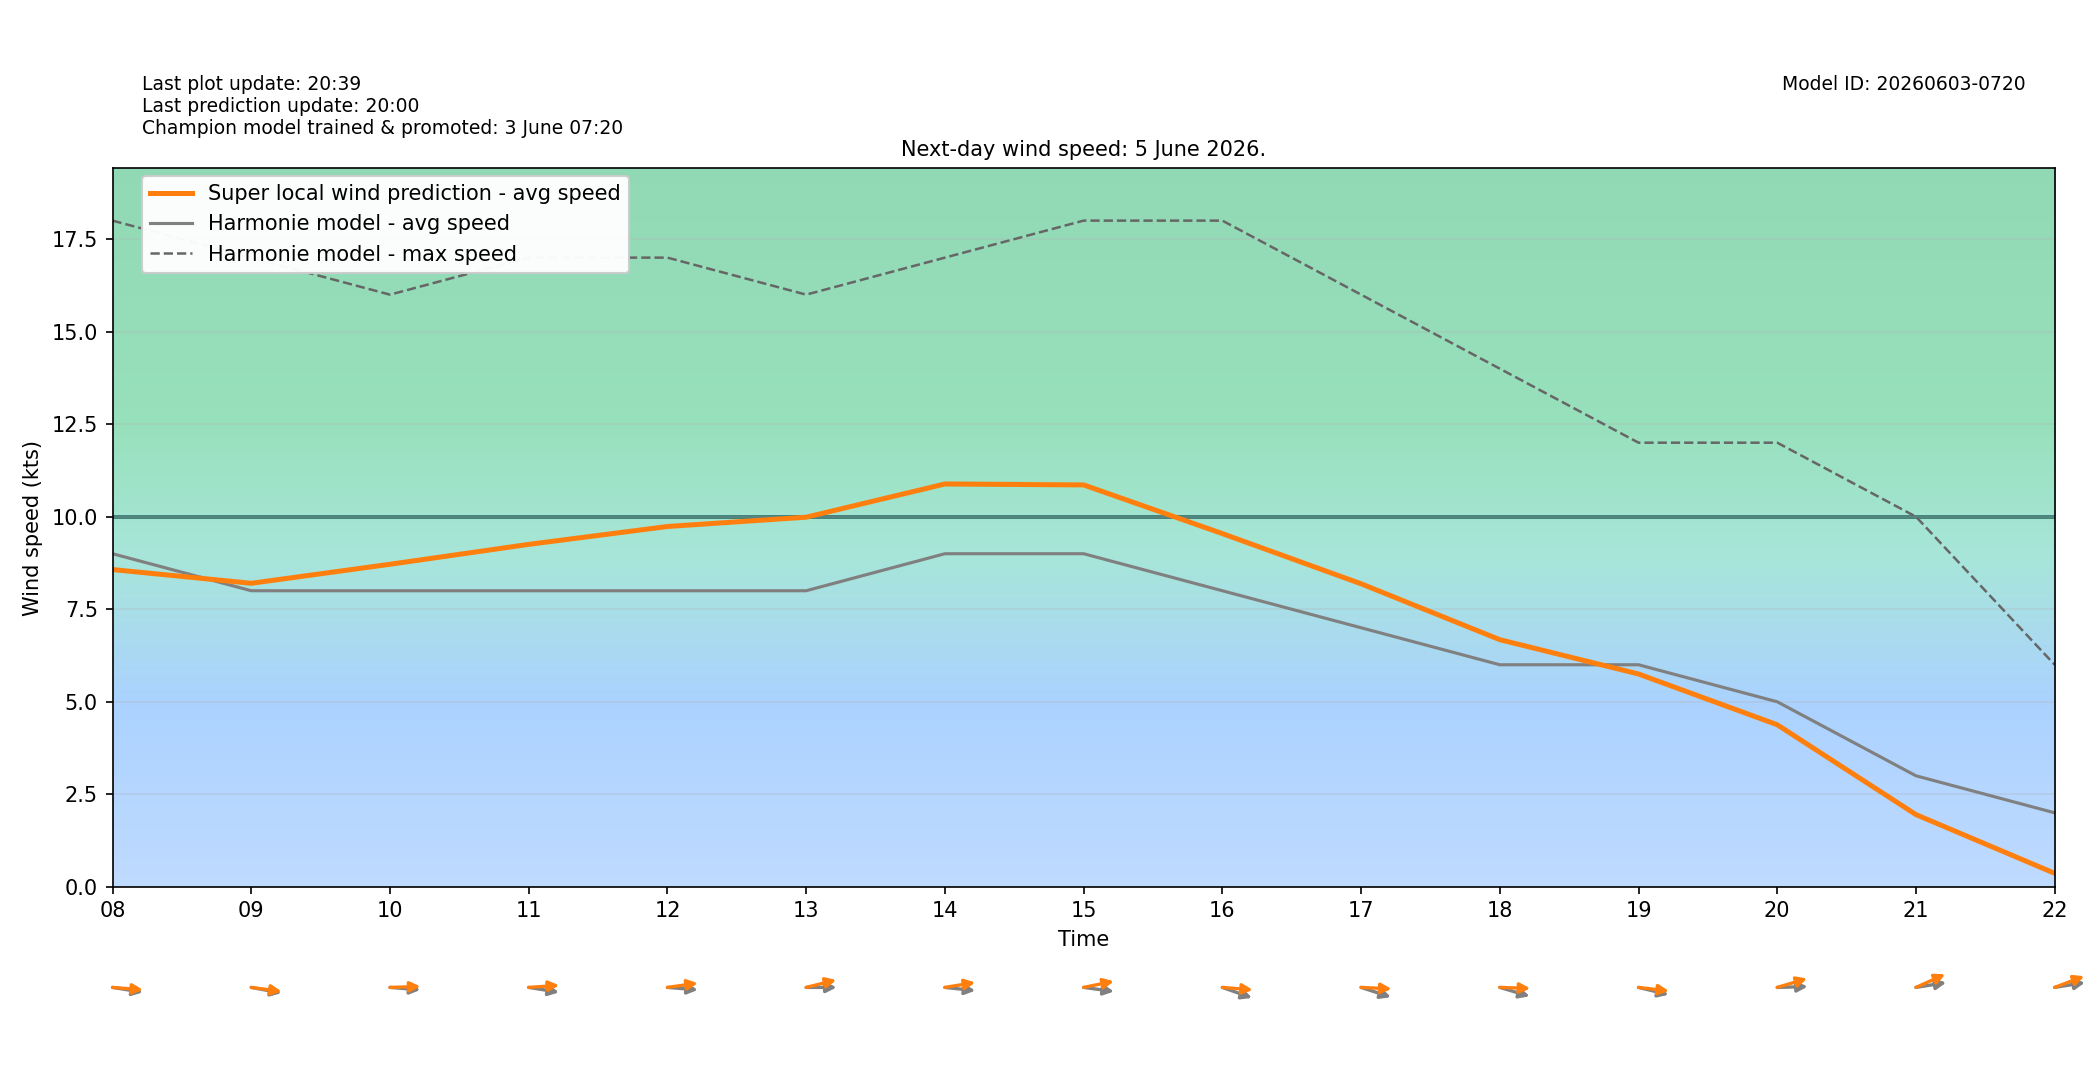

The file beside this chart, header and first rows:
target_time_utc, target_time_local, hour_utc, hour_local, forecast_wind_speed, forecast_wind_min, forecast_wind_max, lstm_pred_wind_speed, delta_speed_lstm_minus_forecast, forecast_wind_dir_deg, lstm_pred_wind_dir_deg, delta_dir_lstm_minus_forecast
2026-06-04T22:00:00Z, 2026-06-05T00:00:00+0200, 22, 00, 13.0, 13.0, 24.0, 11.24, -1.756, 228.0, 226.1, -1.892
2026-06-04T23:00:00Z, 2026-06-05T01:00:00+0200, 23, 01, 12.0, 12.0, 24.0, 10.29, -1.715, 227.0, 223.5, -3.48
2026-06-05T00:00:00Z, 2026-06-05T02:00:00+0200, 00, 02, 13.0, 13.0, 25.0, 10.86, -2.139, 248.0, 245.5, -2.52
2026-06-05T01:00:00Z, 2026-06-05T03:00:00+0200, 01, 03, 12.0, 12.0, 25.0, 10.04, -1.959, 248.0, 245.9, -2.148
2026-06-05T02:00:00Z, 2026-06-05T04:00:00+0200, 02, 04, 12.0, 12.0, 23.0, 9.989, -2.011, 245.0, 241.1, -3.902
2026-06-05T03:00:00Z, 2026-06-05T05:00:00+0200, 03, 05, 12.0, 12.0, 23.0, 10.13, -1.872, 258.0, 256.3, -1.718
2026-06-05T04:00:00Z, 2026-06-05T06:00:00+0200, 04, 06, 11.0, 11.0, 22.0, 9.598, -1.402, 267.0, 262.7, -4.252
2026-06-05T05:00:00Z, 2026-06-05T07:00:00+0200, 05, 07, 10.0, 10.0, 19.0, 8.986, -1.014, 271.0, 266.4, -4.604
2026-06-05T06:00:00Z, 2026-06-05T08:00:00+0200, 06, 08, 9.0, 9.0, 18.0, 8.572, -0.4276, 276.0, 273, -2.976
2026-06-05T07:00:00Z, 2026-06-05T09:00:00+0200, 07, 09, 8.0, 8.0, 17.0, 8.201, 0.2011, 277.0, 275, -1.962
2026-06-05T08:00:00Z, 2026-06-05T10:00:00+0200, 08, 10, 8.0, 8.0, 16.0, 8.715, 0.7153, 273.0, 268.8, -4.176
2026-06-05T09:00:00Z, 2026-06-05T11:00:00+0200, 09, 11, 8.0, 8.0, 17.0, 9.253, 1.253, 276.0, 267.4, -8.588
2026-06-05T10:00:00Z, 2026-06-05T12:00:00+0200, 10, 12, 8.0, 8.0, 17.0, 9.736, 1.736, 273.0, 264.7, -8.265
2026-06-05T11:00:00Z, 2026-06-05T13:00:00+0200, 11, 13, 8.0, 8.0, 16.0, 9.987, 1.987, 270.0, 260.8, -9.242
2026-06-05T12:00:00Z, 2026-06-05T14:00:00+0200, 12, 14, 9.0, 9.0, 17.0, 10.88, 1.884, 274.0, 263.9, -10.07
2026-06-05T13:00:00Z, 2026-06-05T15:00:00+0200, 13, 15, 9.0, 9.0, 18.0, 10.86, 1.859, 275.0, 262.4, -12.59
2026-06-05T14:00:00Z, 2026-06-05T16:00:00+0200, 14, 16, 8.0, 8.0, 18.0, 9.544, 1.544, 283.0, 273, -9.984
2026-06-05T15:00:00Z, 2026-06-05T17:00:00+0200, 15, 17, 7.0, 7.0, 16.0, 8.188, 1.188, 282.0, 271.8, -10.19
2026-06-05T16:00:00Z, 2026-06-05T18:00:00+0200, 16, 18, 6.0, 6.0, 14.0, 6.678, 0.6775, 281.0, 271.2, -9.756
2026-06-05T17:00:00Z, 2026-06-05T19:00:00+0200, 17, 19, 6.0, 6.0, 12.0, 5.75, -0.2497, 279.0, 274.5, -4.515
2026-06-05T18:00:00Z, 2026-06-05T20:00:00+0200, 18, 20, 5.0, 5.0, 12.0, 4.379, -0.6207, 269.0, 259, -9.955
2026-06-05T19:00:00Z, 2026-06-05T21:00:00+0200, 19, 21, 3.0, 3.0, 10.0, 1.952, -1.048, 264.0, 253.6, -10.4
2026-06-05T20:00:00Z, 2026-06-05T22:00:00+0200, 20, 22, 2.0, 2.0, 6.0, 0.3652, -1.635, 264.0, 256.1, -7.907
2026-06-05T21:00:00Z, 2026-06-05T23:00:00+0200, 21, 23, 3.0, 3.0, 5.0, 1.479, -1.521, 210.0, 200, -10.05
